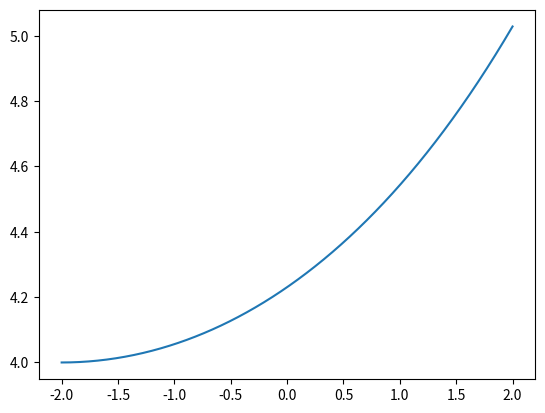

Here is the Python script that generated this plot:
import numpy as np
import matplotlib.pyplot as plt

x1,y1 = -2,3
x2,y2 = 2,1

a = (y2-y1) / np.cosh((x2-x1) / (2*y1))
b = (x2-x1) / (2*np.arccosh((y2-y1)/a))

x = np.linspace(x1,x2,1000)

y=np.cosh((x-x1)/b)+y1

plt.plot(x,y)

plt.show()